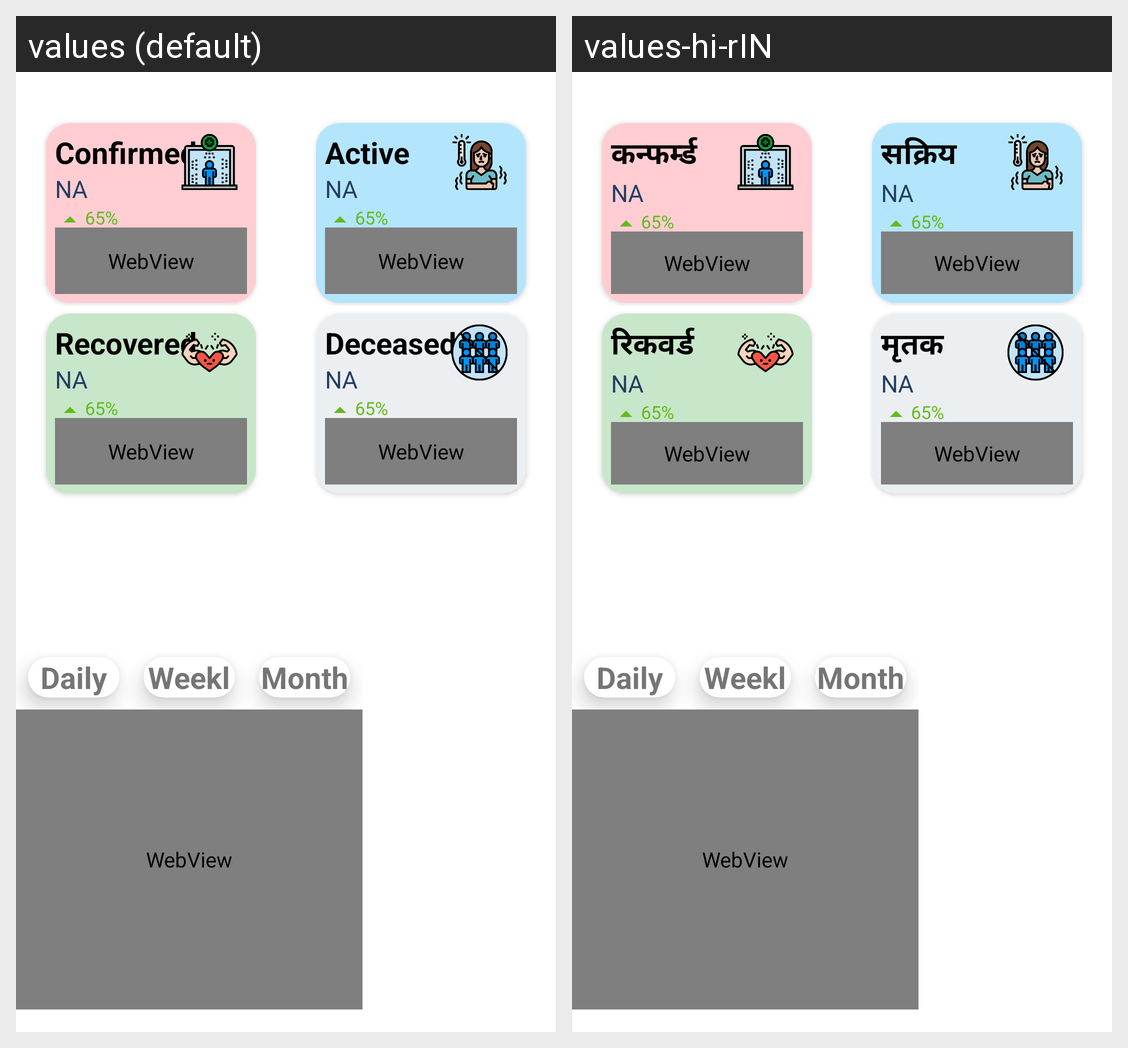

Locale-by-locale string values for the Android screen shown in this grid:
Android screen res/layout/national_list_fragment.xml rendered under 2 locales, left to right: values (default), values-hi-rIN. Device: Nexus 5 (rendered at 1080×1920; each locale shown at half size, 540×960, under a caption strip naming it); theme Theme.AppCompat.Light.NoActionBar.
Strings drawn on this screen, with the default value and each locale's value (text and hints the layout hard-codes, and strings that could not be matched under every locale, appear in the picture but are not listed):

confirmed_text
  values: Confirmed
  values-hi-rIN: कन्फर्म्ड

active_text
  values: Active
  values-hi-rIN: सक्रिय

recovered_text
  values: Recovered
  values-hi-rIN: रिकवर्ड 

deceased_text
  values: Deceased
  values-hi-rIN: मृतक
